Run: headless pygame with SDL's dummy video driver; simulated clock (each Clock.tick advances the game by its frame time, no real sleeping); random seed 0; keys injected as events and as key.get_pressed() state; no mouse input.
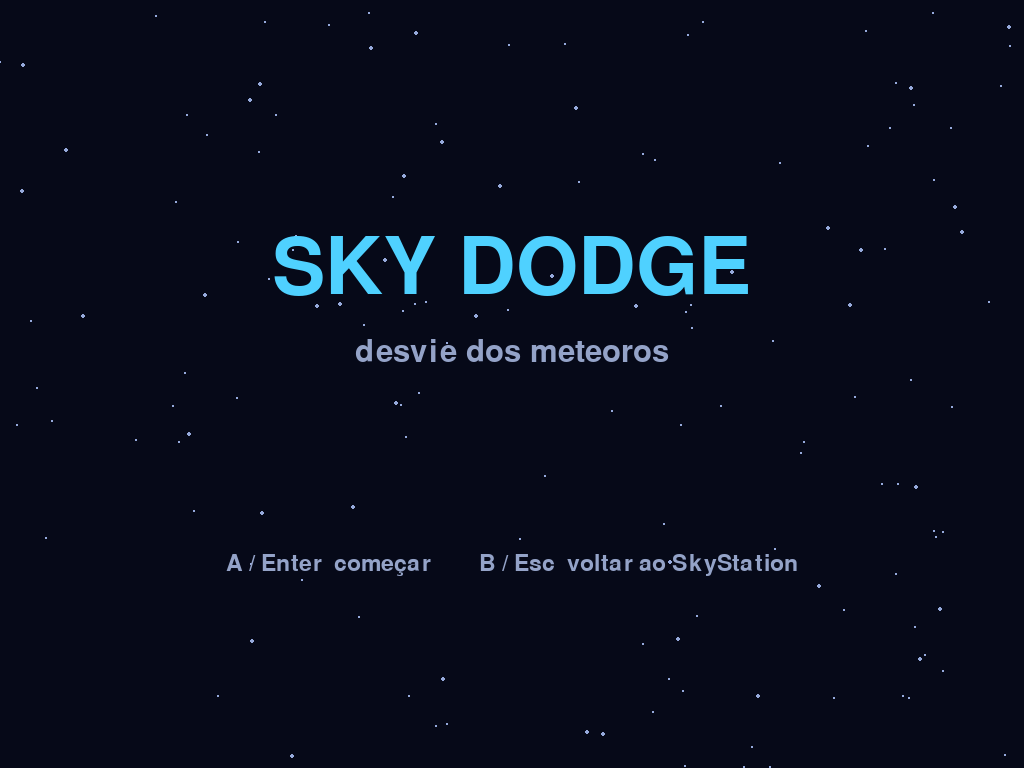
Frame 1 of 4 · flips 1–60 · no input
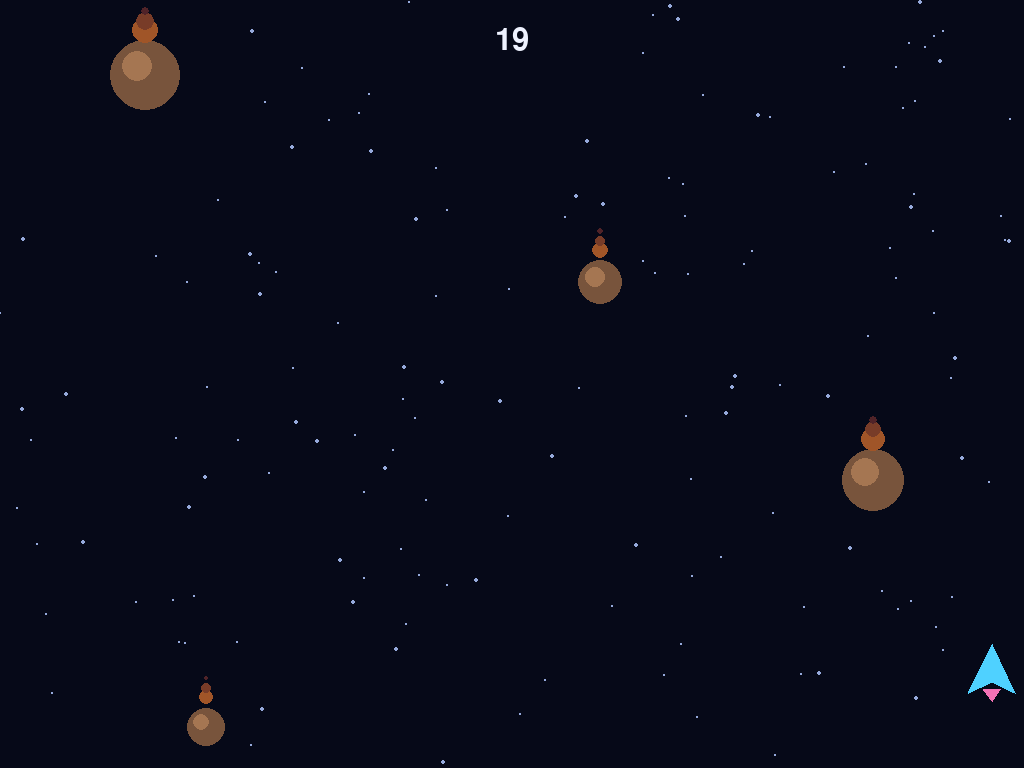
Frame 2 of 4 · flips 61–180 · tapped SPACE, RETURN · held RIGHT (→), D
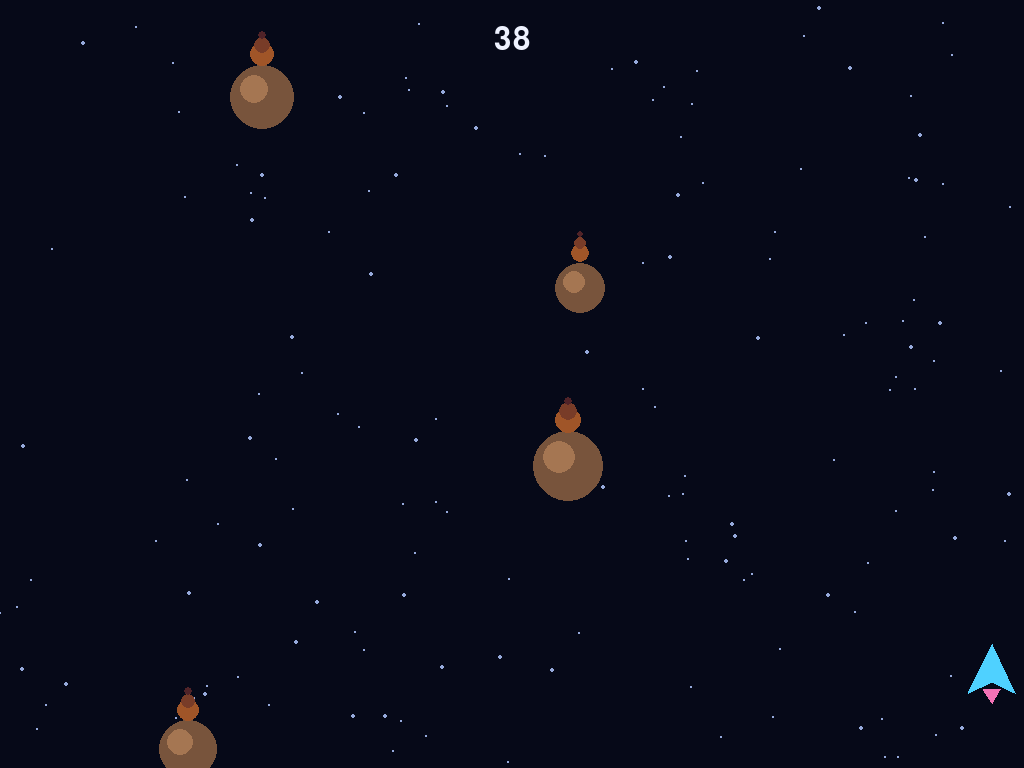
Frame 3 of 4 · flips 181–300 · held DOWN (↓), S
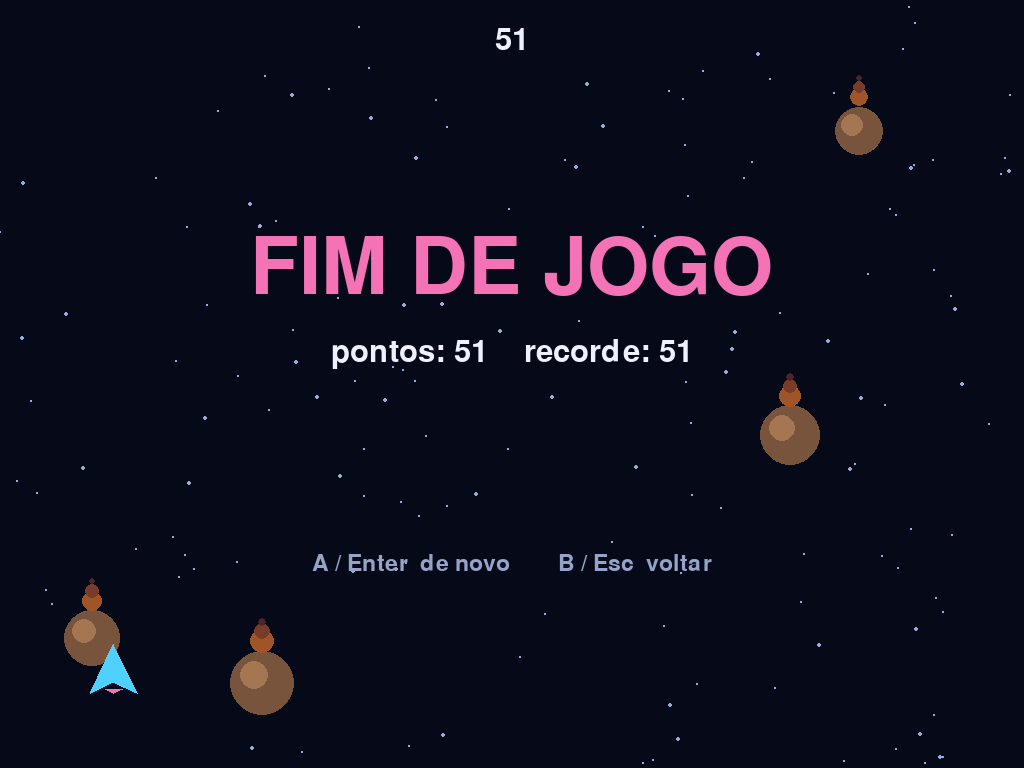
Frame 4 of 4 · flips 301–420 · held LEFT (←), A, UP (↑), W

The pygame program that drew these frames:

"""Sky Dodge: primeiro jogo autoral do SkyStation.

Desvie dos meteoros. Funciona com teclado ou controle.
  Mover:    setas / A-D / direcional / analógico
  Começar:  Enter / Espaço / botão A
  Sair:     Esc / botão B / Start  (volta para o launcher)
"""
import math
import random
import sys

import pygame

CYAN = (79, 209, 255)
WHITE = (238, 242, 255)
MUTED = (148, 163, 200)
PINK = (244, 114, 182)
AMBER = (251, 191, 36)


def main():
    pygame.init()
    pygame.joystick.init()
    screen = pygame.display.set_mode((0, 0), pygame.FULLSCREEN)
    pygame.display.set_caption("Sky Dodge")
    pygame.mouse.set_visible(False)
    W, H = screen.get_size()
    s = H / 720
    clock = pygame.time.Clock()
    f_big = pygame.font.Font(None, int(110 * s))
    f_mid = pygame.font.Font(None, int(44 * s))
    f_small = pygame.font.Font(None, int(32 * s))

    rnd = random.Random()
    stars = [(rnd.random() * W, rnd.random() * H, rnd.choice([1, 1, 2]), 20 + rnd.random() * 60) for _ in range(150)]
    joys = {}

    best = 0
    state = "title"  # title | play | over
    px, score, speed, meteors, spawn_t = W / 2, 0.0, 1.0, [], 0.0

    def reset():
        return W / 2, 0.0, 1.0, [], 0.0

    while True:
        dt = clock.tick(60) / 1000.0
        start_pressed = False
        for ev in pygame.event.get():
            if ev.type == pygame.QUIT:
                return
            if ev.type == pygame.KEYDOWN:
                if ev.key == pygame.K_ESCAPE:
                    return
                if ev.key in (pygame.K_RETURN, pygame.K_SPACE, pygame.K_KP_ENTER):
                    start_pressed = True
            elif ev.type == pygame.JOYDEVICEADDED:
                j = pygame.joystick.Joystick(ev.device_index)
                joys[j.get_instance_id()] = j
            elif ev.type == pygame.JOYDEVICEREMOVED:
                joys.pop(ev.instance_id, None)
            elif ev.type == pygame.JOYBUTTONDOWN:
                if ev.button == 0:
                    start_pressed = True
                elif ev.button in (1, 7):  # B ou Start
                    return

        # entrada horizontal: teclado + direcional + analógico
        keys = pygame.key.get_pressed()
        mx = 0.0
        if keys[pygame.K_LEFT] or keys[pygame.K_a]:
            mx -= 1
        if keys[pygame.K_RIGHT] or keys[pygame.K_d]:
            mx += 1
        for j in joys.values():
            if j.get_numhats():
                mx += j.get_hat(0)[0]
            if j.get_numaxes():
                ax = j.get_axis(0)
                if abs(ax) > 0.25:
                    mx += ax
        mx = max(-1.0, min(1.0, mx))

        if state in ("title", "over") and start_pressed:
            px, score, speed, meteors, spawn_t = reset()
            state = "play"

        if state == "play":
            px = max(30 * s, min(W - 30 * s, px + mx * 620 * s * dt))
            score += dt * 10
            speed = 1.0 + score / 60
            spawn_t -= dt
            if spawn_t <= 0:
                spawn_t = max(0.12, 0.55 - score / 300)
                r = rnd.uniform(14, 34) * s
                meteors.append([rnd.uniform(r, W - r), -r, r, rnd.uniform(220, 320) * s, rnd.uniform(0, 6.28)])
            for m in meteors:
                m[1] += m[3] * speed * dt
                m[4] += dt * 2
            meteors = [m for m in meteors if m[1] < H + 60 * s]
            py = H - 90 * s
            for m in meteors:
                if math.hypot(m[0] - px, m[1] - py) < m[2] + 18 * s:
                    state = "over"
                    best = max(best, int(score))
                    break

        # ---------- desenho ----------
        screen.fill((6, 9, 24))
        for i, (sx, sy, r, sp) in enumerate(stars):
            y = (sy + (pygame.time.get_ticks() / 1000) * sp * (speed if state == "play" else 0.4)) % H
            pygame.draw.circle(screen, (150, 170, 220), (int(sx), int(y)), r)

        for m in meteors:
            pygame.draw.circle(screen, (120, 84, 60), (int(m[0]), int(m[1])), int(m[2]))
            pygame.draw.circle(screen, (165, 118, 82), (int(m[0] - m[2] * 0.25), int(m[1] - m[2] * 0.25)), int(m[2] * 0.45))
            for k in range(1, 4):  # rastro de fogo acima do meteoro
                pygame.draw.circle(screen, (200 - k * 40, 110 - k * 25, 40), (int(m[0]), int(m[1] - m[2] - k * 9 * s)), max(1, int(m[2] * (0.5 - k * 0.12))))

        if state != "title":
            py = H - 90 * s
            pts = [(px, py - 26 * s), (px - 22 * s, py + 20 * s), (px, py + 10 * s), (px + 22 * s, py + 20 * s)]
            pygame.draw.polygon(screen, CYAN, pts)
            flame = 10 + 6 * math.sin(pygame.time.get_ticks() / 40)
            pygame.draw.polygon(screen, PINK, [(px - 8 * s, py + 16 * s), (px + 8 * s, py + 16 * s), (px, py + (16 + flame) * s)])
            sc = f_mid.render(f"{int(score)}", True, WHITE)
            screen.blit(sc, (W / 2 - sc.get_width() / 2, 24 * s))

        def center(surf, y):
            screen.blit(surf, (W / 2 - surf.get_width() / 2, y))

        if state == "title":
            center(f_big.render("SKY DODGE", True, CYAN), H * 0.30)
            center(f_mid.render("desvie dos meteoros", True, MUTED), H * 0.30 + 100 * s)
            center(f_small.render("A / Enter  começar        B / Esc  voltar ao SkyStation", True, MUTED), H * 0.72)
        elif state == "over":
            center(f_big.render("FIM DE JOGO", True, PINK), H * 0.30)
            center(f_mid.render(f"pontos: {int(score)}    recorde: {best}", True, WHITE), H * 0.30 + 100 * s)
            center(f_small.render("A / Enter  de novo        B / Esc  voltar", True, MUTED), H * 0.72)

        pygame.display.flip()


if __name__ == "__main__":
    main()
    pygame.quit()
    sys.exit(0)
